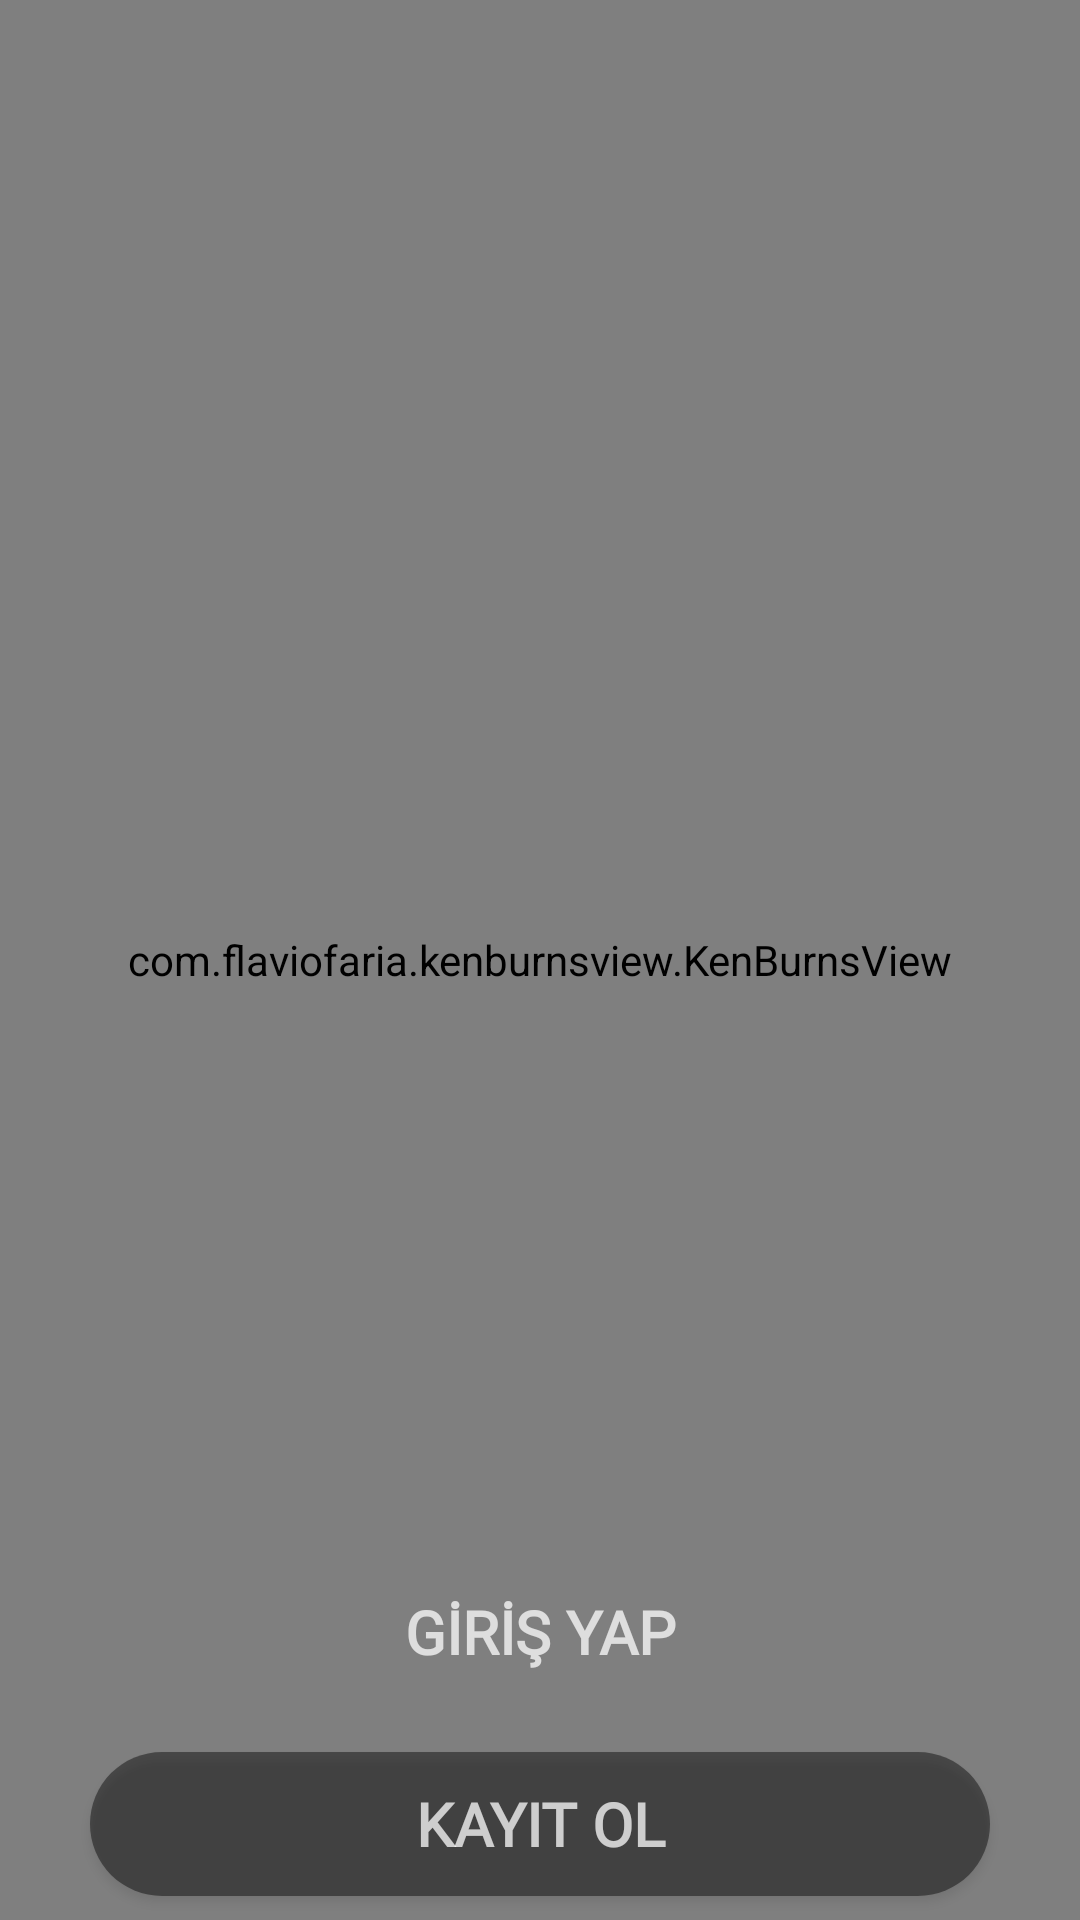

Android layout source for this screen:
<!-- AndroidManifest.xml: application theme Theme.AppCompat.Light.NoActionBar.FullScreen -->
<!-- res/layout/activity_splash.xml -->
<?xml version="1.0" encoding="utf-8"?>
<RelativeLayout xmlns:android="http://schemas.android.com/apk/res/android"
    xmlns:tools="http://schemas.android.com/tools"
    android:layout_width="match_parent"
    android:layout_height="match_parent"
    android:orientation="vertical"
    tools:context=".SplashActivity">

    <com.flaviofaria.kenburnsview.KenBurnsView
        android:layout_width="match_parent"
        android:layout_height="match_parent"
        android:src="@drawable/splash_back" />


    <LinearLayout
        android:layout_width="match_parent"
        android:layout_height="match_parent"
        android:orientation="vertical"
        android:weightSum="10">


        <LinearLayout
            android:layout_width="match_parent"
            android:layout_height="0dp"
            android:layout_weight="2">

        </LinearLayout>


        <LinearLayout
            android:layout_width="match_parent"
            android:layout_height="0dp"
            android:layout_weight="3">


        </LinearLayout>

        <LinearLayout
            android:layout_width="match_parent"
            android:layout_height="0dp"
            android:layout_weight="3">

        </LinearLayout>


        <LinearLayout
            android:layout_width="match_parent"
            android:layout_height="0dp"
            android:layout_weight="1"
            android:gravity="center"
            android:orientation="vertical">


            <Button
                android:id="@+id/login_page"
                style="@style/Login"
                android:layout_width="300dp"
                android:layout_height="wrap_content"
                android:layout_gravity="center"
                android:fontFamily="@font/courier_new"
                android:text="GİRİŞ YAP"
                android:textColor="@color/WhiteGhost"
                android:textSize="20dp"
                android:textStyle="bold">

            </Button>

        </LinearLayout>

        <LinearLayout
            android:layout_width="match_parent"
            android:layout_height="0dp"
            android:layout_weight="1"
            android:gravity="center"
            android:orientation="vertical">

            <Button
                android:id="@+id/register_page"
                style="@style/radiusfull"
                android:layout_width="300dp"
                android:layout_height="wrap_content"
                android:layout_gravity="center"
                android:fontFamily="@font/courier_new"
                android:text="KAYIT OL"
                android:textColor="@color/WhiteGhost"
                android:textSize="20dp"
                android:textStyle="bold">

            </Button>

        </LinearLayout>

    </LinearLayout>


</RelativeLayout>
<!-- resources referenced by this layout -->
<resources>
  <color name="WhiteGhost">#BEFFFFFF</color>
  <style name="Login">
          <item name="android:background">
              @drawable/loginback
          </item>
      </style>
  <style name="radiusfull">
          <item name="android:background">
              @drawable/radiusfull
          </item>
      </style>
  <style name="Theme.AppCompat.Light.NoActionBar.FullScreen" parent="@style/Theme.AppCompat.Light.NoActionBar">
          <item name="android:windowNoTitle">true</item>
          <item name="android:windowActionBar">false</item>
          <item name="android:windowFullscreen">true</item>
          <item name="android:windowContentOverlay">@null</item>
      </style>
  <!-- drawable radiusfull (drawable) -->
  <?xml version="1.0" encoding="utf-8"?>
  <ripple xmlns:android="http://schemas.android.com/apk/res/android"
      xmlns:tools="http://schemas.android.com/tools"
      android:color="@color/WhiteGhost"
      tools:targetApi="lollipop">
      <item>
          <shape android:shape="rectangle">
              <solid android:color="@color/BlackGhost" />
              <corners android:radius="50dp"></corners>
          </shape>
      </item>
  </ripple>
  <color name="BlackGhost">#70000000</color>
</resources>
